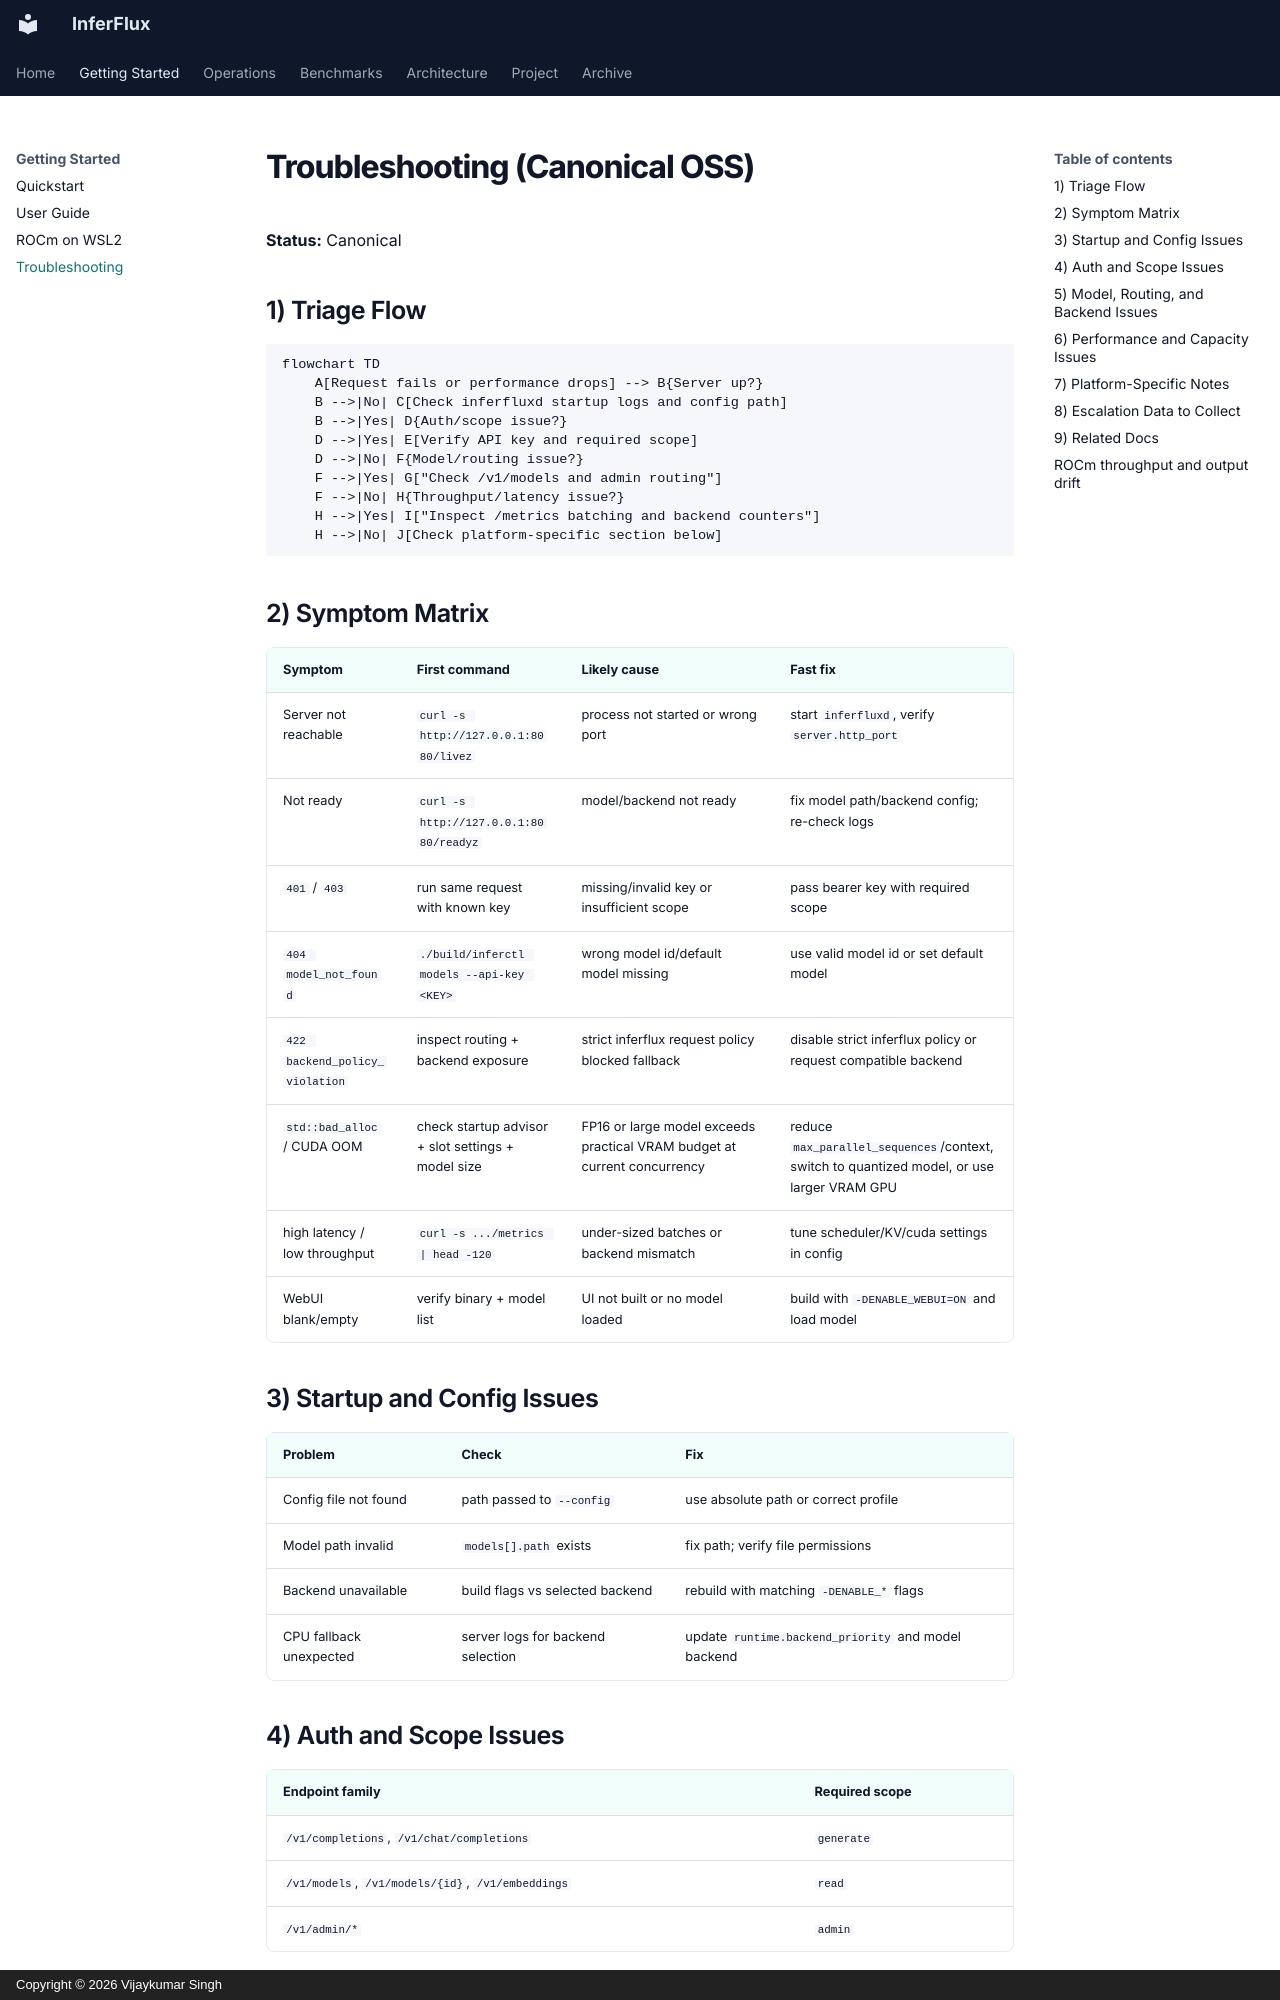

repository: anvai-labs/inferflux · page: Troubleshooting/index.html · generator: mkdocs · copyright: Copyright © 2026 Vijaykumar Singh

# Troubleshooting (Canonical OSS)

**Status:** Canonical

## 1) Triage Flow

```mermaid
flowchart TD
    A[Request fails or performance drops] --> B{Server up?}
    B -->|No| C[Check inferfluxd startup logs and config path]
    B -->|Yes| D{Auth/scope issue?}
    D -->|Yes| E[Verify API key and required scope]
    D -->|No| F{Model/routing issue?}
    F -->|Yes| G["Check /v1/models and admin routing"]
    F -->|No| H{Throughput/latency issue?}
    H -->|Yes| I["Inspect /metrics batching and backend counters"]
    H -->|No| J[Check platform-specific section below]
```

## 2) Symptom Matrix

| Symptom | First command | Likely cause | Fast fix |
|---|---|---|---|
| Server not reachable | `curl -s http://127.0.0.1:8080/livez` | process not started or wrong port | start `inferfluxd`, verify `server.http_port` |
| Not ready | `curl -s http://127.0.0.1:8080/readyz` | model/backend not ready | fix model path/backend config; re-check logs |
| `401` / `403` | run same request with known key | missing/invalid key or insufficient scope | pass bearer key with required scope |
| `404 model_not_found` | `./build/inferctl models --api-key <KEY>` | wrong model id/default model missing | use valid model id or set default model |
| `422 backend_policy_violation` | inspect routing + backend exposure | strict inferflux request policy blocked fallback | disable strict inferflux policy or request compatible backend |
| `std::bad_alloc` / CUDA OOM | check startup advisor + slot settings + model size | FP16 or large model exceeds practical VRAM budget at current concurrency | reduce `max_parallel_sequences`/context, switch to quantized model, or use larger VRAM GPU |
| high latency / low throughput | `curl -s .../metrics | head -120` | under-sized batches or backend mismatch | tune scheduler/KV/cuda settings in config |
| WebUI blank/empty | verify binary + model list | UI not built or no model loaded | build with `-DENABLE_WEBUI=ON` and load model |

## 3) Startup and Config Issues

| Problem | Check | Fix |
|---|---|---|
| Config file not found | path passed to `--config` | use absolute path or correct profile |
| Model path invalid | `models[].path` exists | fix path; verify file permissions |
| Backend unavailable | build flags vs selected backend | rebuild with matching `-DENABLE_*` flags |
| CPU fallback unexpected | server logs for backend selection | update `runtime.backend_priority` and model backend |

## 4) Auth and Scope Issues

| Endpoint family | Required scope |
|---|---|
| `/v1/completions`, `/v1/chat/completions` | `generate` |
| `/v1/models`, `/v1/models/{id}`, `/v1/embeddings` | `read` |
| `/v1/admin/*` | `admin` |

Common checks:

```bash
./build/inferctl models --api-key <KEY>
./build/inferctl admin models --list --api-key <ADMIN_KEY>
```
